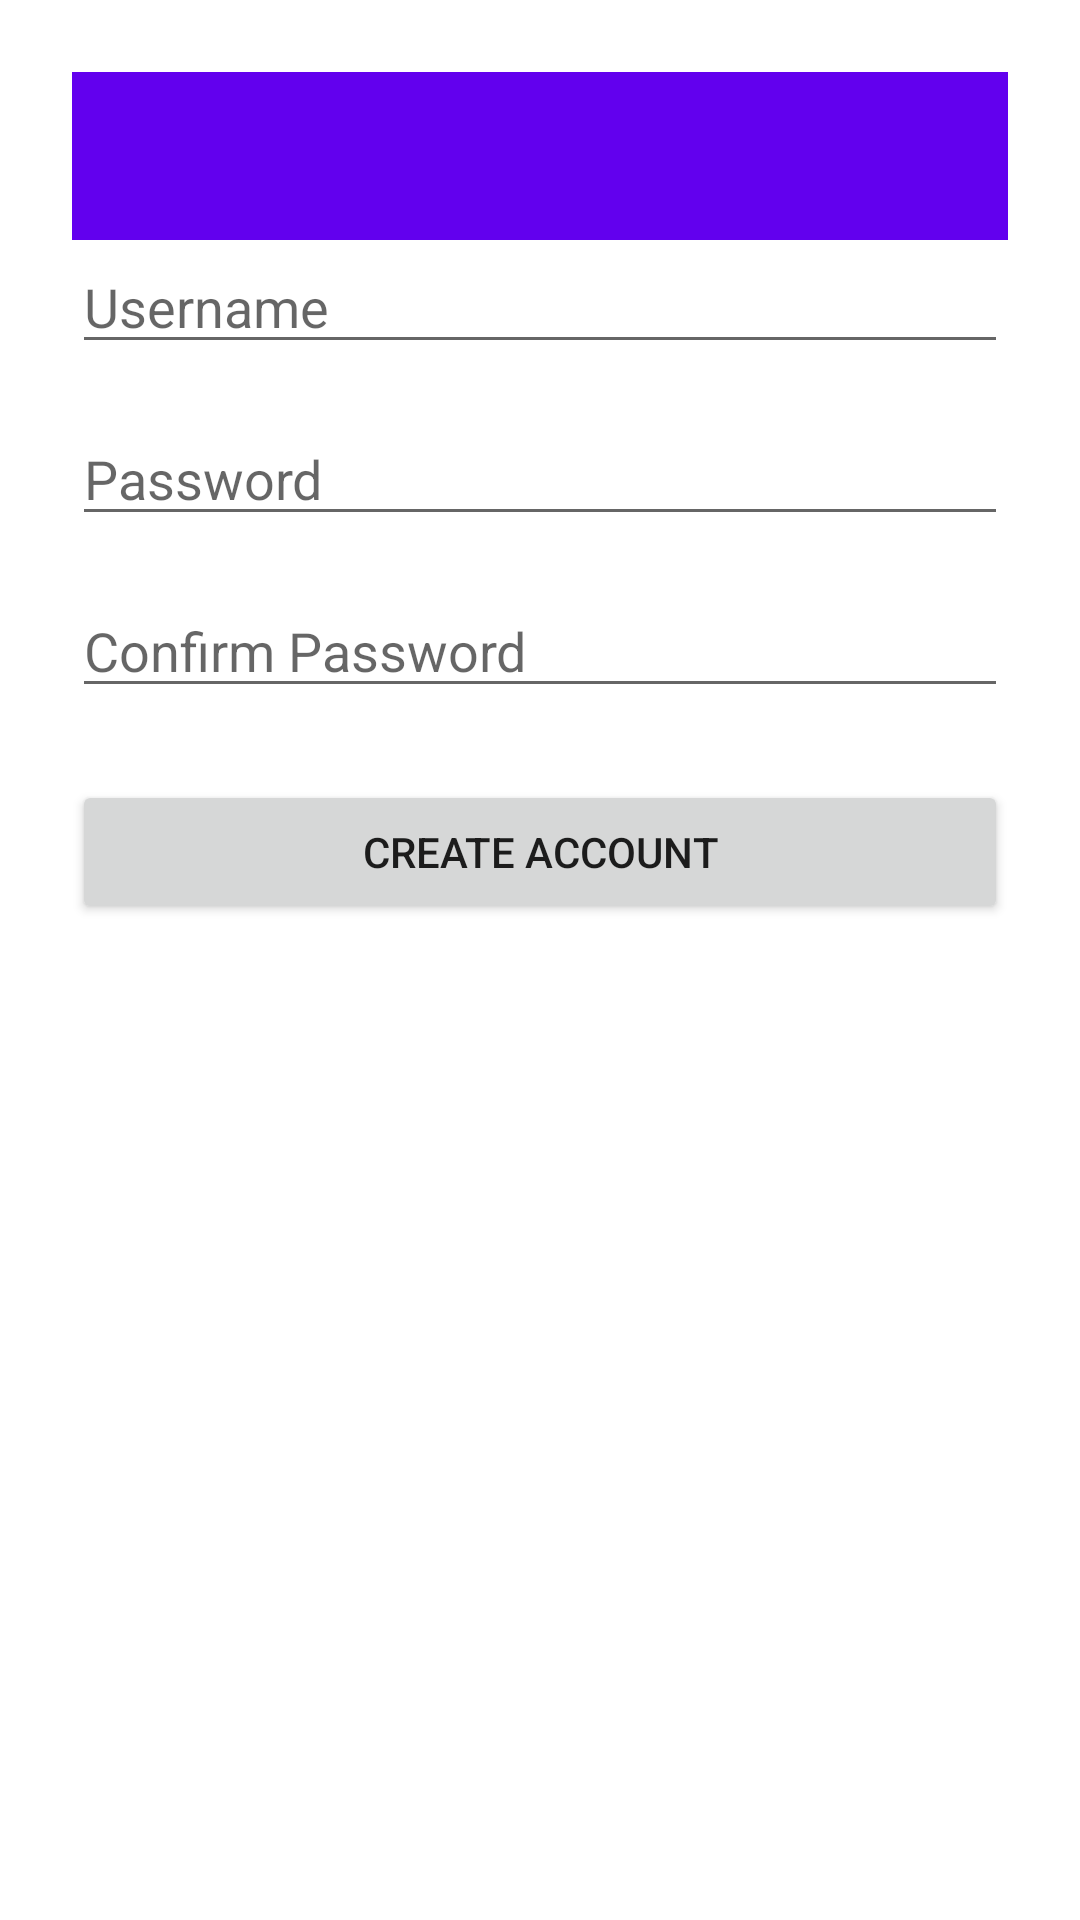

Layout XML and referenced resources for this Android screen:
<!-- AndroidManifest.xml: application theme Theme.MouseFinder -->
<!-- res/layout/activity_sign_up.xml -->
<?xml version="1.0" encoding="utf-8"?>
<LinearLayout
    xmlns:android="http://schemas.android.com/apk/res/android"
    android:orientation="vertical"
    android:gravity="center_horizontal"
    android:padding="24dp"
    android:layout_width="match_parent"
    android:layout_height="match_parent">

    
    <androidx.appcompat.widget.Toolbar
        android:id="@+id/toolbar_signup"
        android:layout_width="match_parent"
        android:layout_height="?attr/actionBarSize"
        android:background="?attr/colorPrimary"
        android:theme="@style/ThemeOverlay.AppCompat.Dark.ActionBar"
        android:title="Create Account"/>

    
    <EditText
        android:id="@+id/etUsername"
        android:layout_width="match_parent"
        android:layout_height="wrap_content"
        android:hint="Username"/>

    
    <EditText
        android:id="@+id/etPassword"
        android:layout_width="match_parent"
        android:layout_height="wrap_content"
        android:hint="Password"
        android:inputType="textPassword"
        android:layout_marginTop="16dp"/>

    
    <EditText
        android:id="@+id/etConfirmPassword"
        android:layout_width="match_parent"
        android:layout_height="wrap_content"
        android:hint="Confirm Password"
        android:inputType="textPassword"
        android:layout_marginTop="16dp"/>

    
    <Button
        android:id="@+id/btnCreateAccount"
        android:layout_width="match_parent"
        android:layout_height="wrap_content"
        android:text="Create Account"
        android:layout_marginTop="24dp"/>
</LinearLayout>
<!-- resources referenced by this layout -->
<resources>
  <style name="Theme.MouseFinder" parent="Theme.MaterialComponents.DayNight.NoActionBar">
          <item name="colorPrimary">@color/purple_500</item>
          <item name="colorPrimaryVariant">@color/purple_700</item>
          <item name="colorOnPrimary">@android:color/white</item>
          <item name="colorSecondary">@color/teal_200</item>
          <item name="colorOnSecondary">@android:color/black</item>
      </style>
  <color name="purple_500">#6200EE</color>
  <color name="purple_700">#3700B3</color>
  <color name="teal_200">#03DAC5</color>
</resources>
